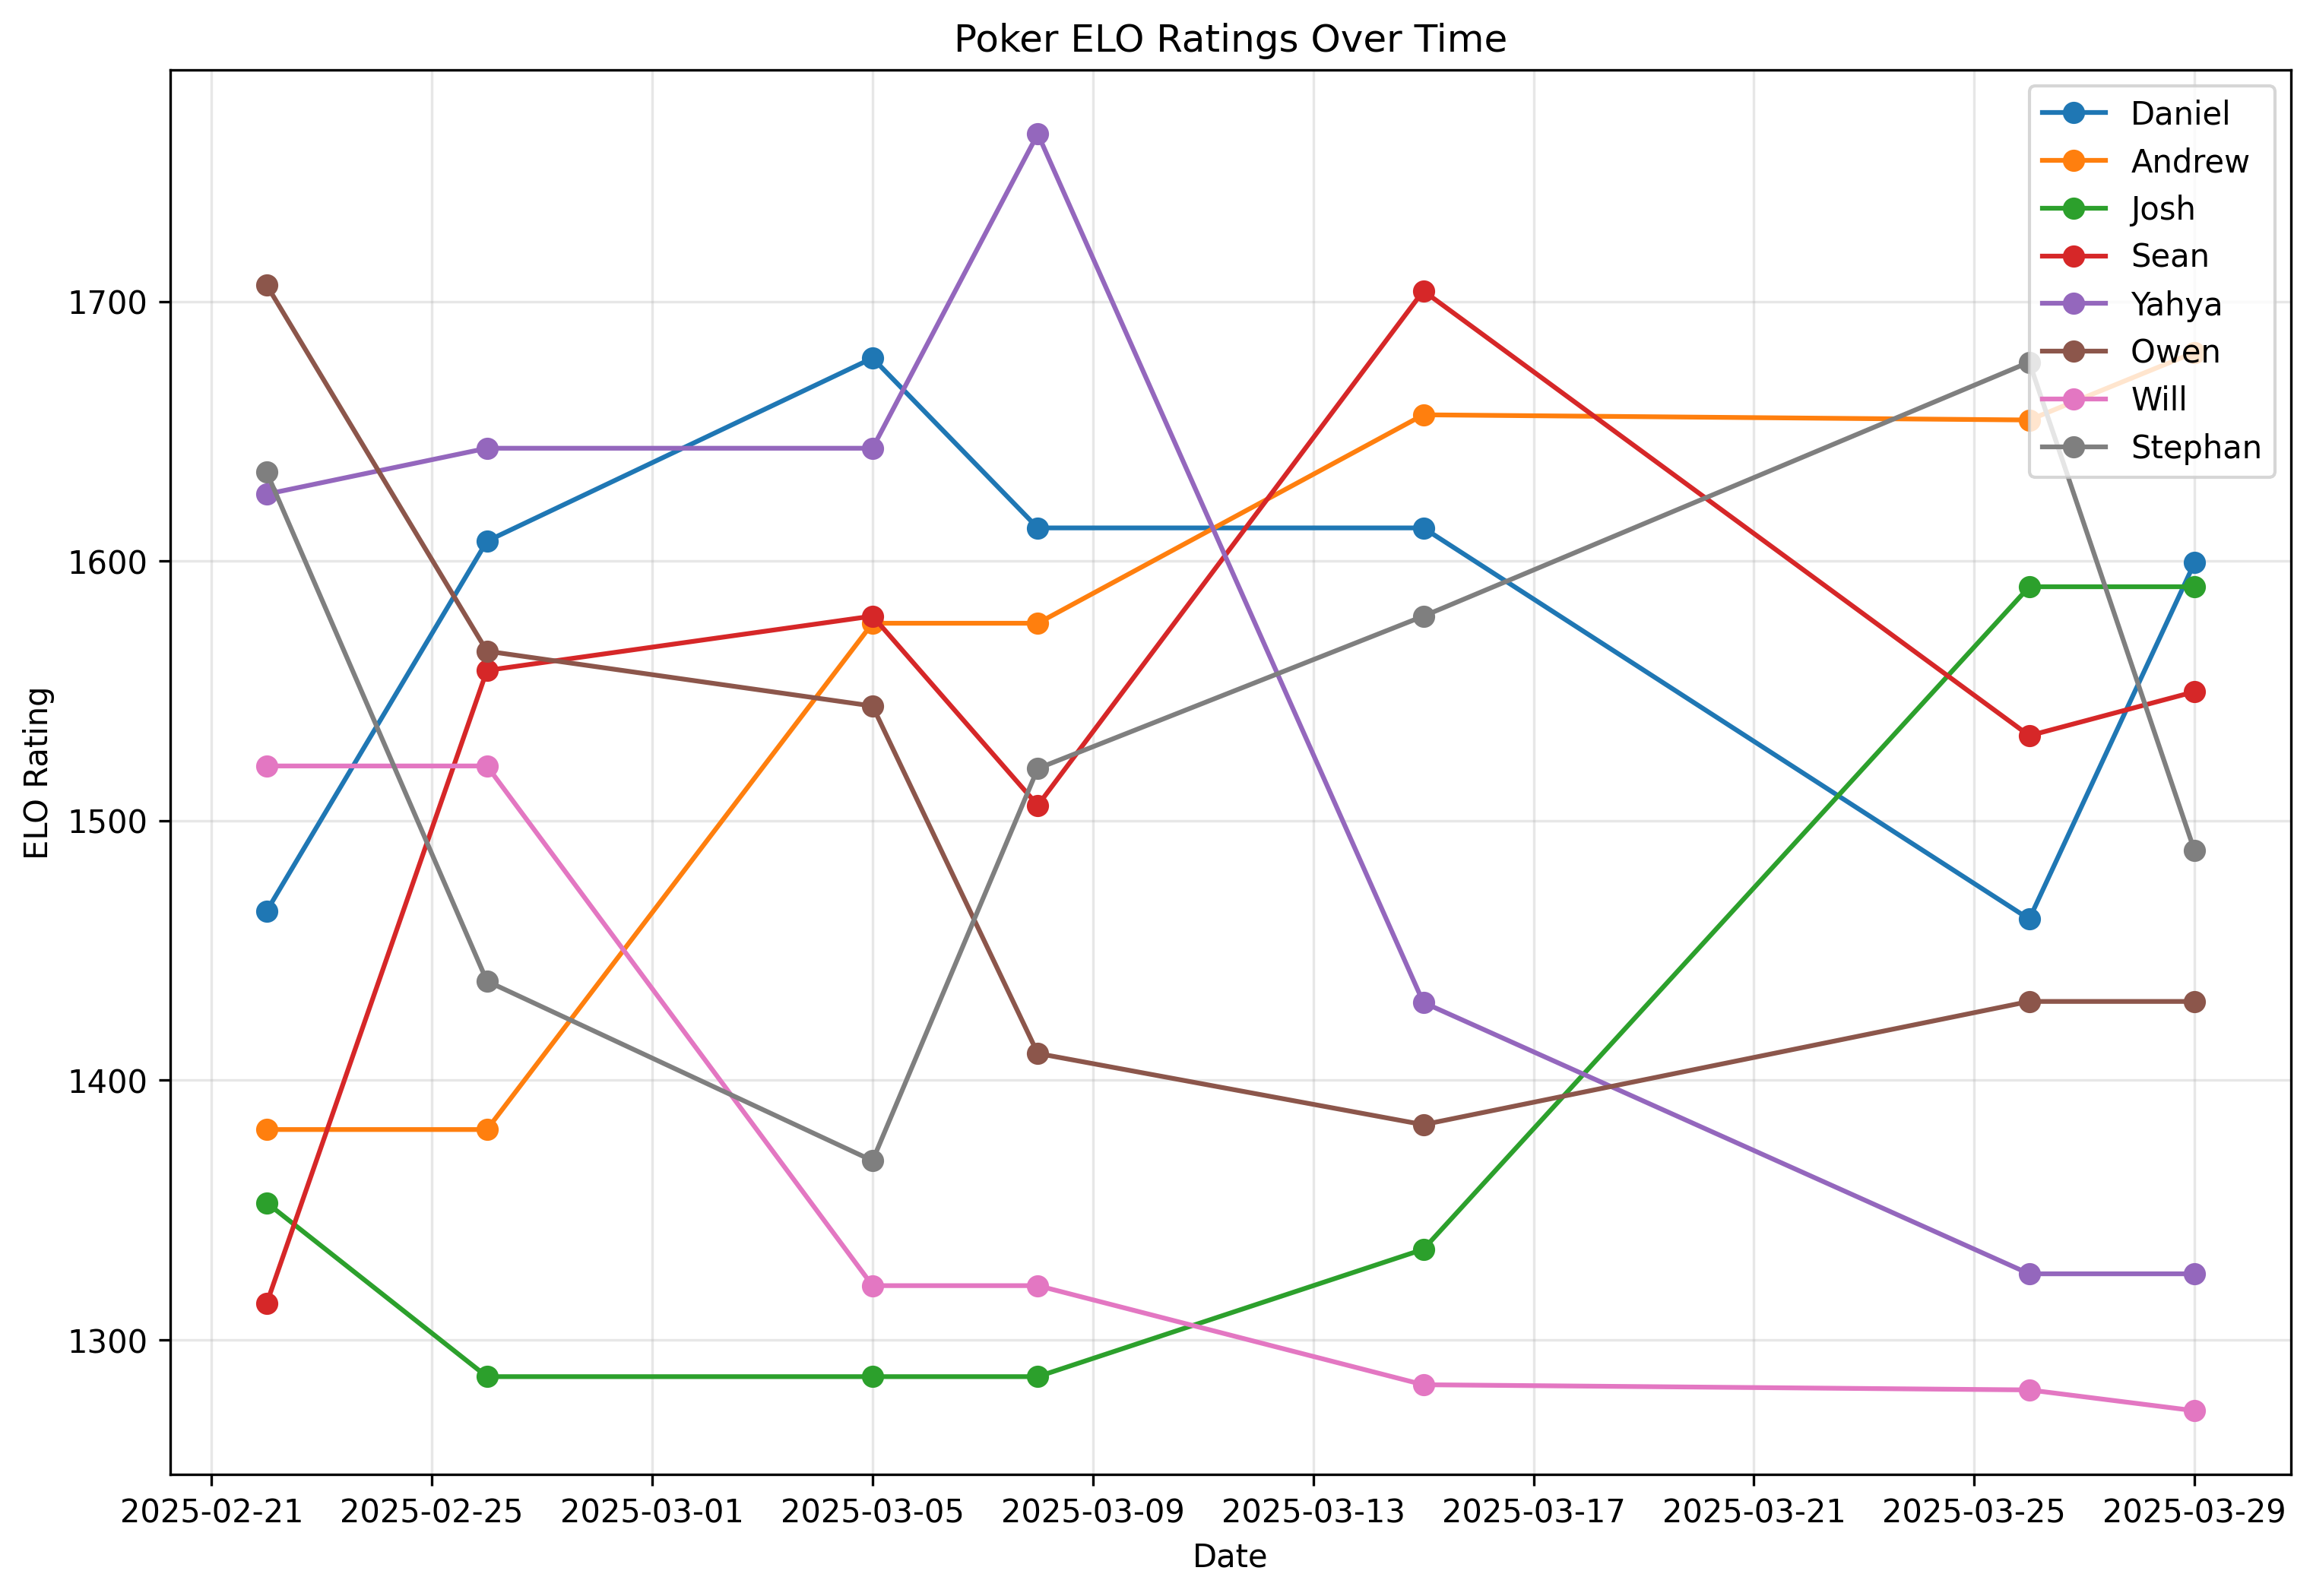

Source data for this figure (header and first rows):
Daniel, Andrew, Josh, Sean, Yahya, Owen, Will, Stephan, Date
1465, 1381, 1353, 1314, 1626, 1706, 1521, 1634, 2025-02-22
1608, 1381, 1286, 1558, 1643, 1565, 1521, 1438, 2025-02-26
1678, 1576, 1286, 1579, 1643, 1544, 1321, 1369, 2025-03-05
1613, 1576, 1286, 1506, 1765, 1410, 1321, 1520, 2025-03-08
1613, 1656, 1335, 1704, 1430, 1383, 1283, 1579, 2025-03-15
1462, 1654, 1590, 1533, 1325, 1430, 1281, 1677, 2025-03-26
1599, 1680, 1590, 1550, 1325, 1430, 1273, 1488, 2025-03-29
